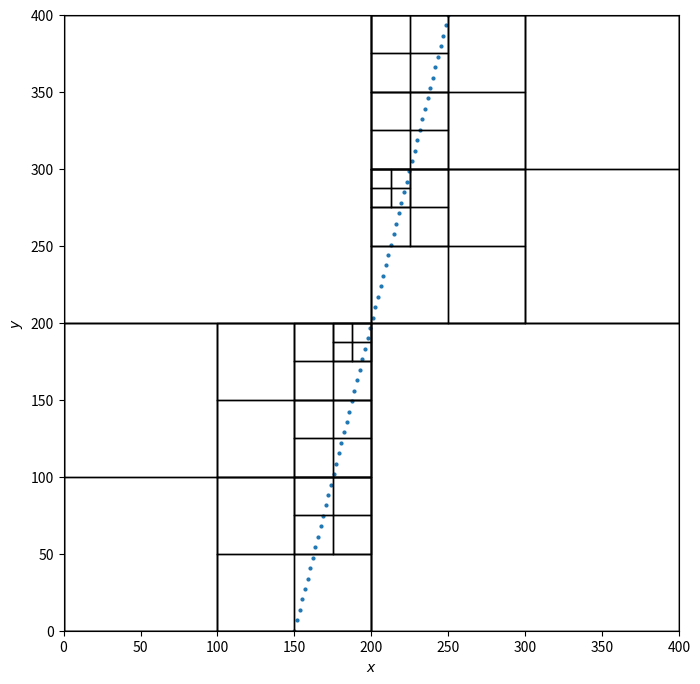

Python code for this plot:
# reference
# https://scipython.com/blog/quadtrees-2-implementation-in-python/

import numpy as np
import matplotlib.pyplot as plt

# from matplotlib import gridspec


class Point:
    """A point located at (x, y) in 2D space.

    Each Point object may be associated with a payload object.
    """

    def __init__(self, x, y, payload=None):
        self.x, self.y = x, y
        self.payload = payload

    # def __repr__(self):
    #     return "{}: {}".format(str((self.x, self.y)), repr(self.payload))

    # def __str__(self):
    #     return "P({:.2f}, {:.2f})".format(self.x, self.y)

    def distance_to(self, other):
        try:
            other_x, other_y = other.x, other.y
        except AttributeError:
            other_x, other_y = other
        return np.hypot(self.x - other.x, self.y - other.y)


class Rect:
    """A rectangle centered at (cx, cy) with width w and height h.

    Livesu calls this a "Cell" and I think that may be a good name,
    or alternatively "Subdomain".
    """

    def __init__(self, cx, cy, w, h):
        self.cx, self.cy = cx, cy
        self.w, self.h = w, h
        self.west_edge, self.east_edge = cx - w / 2, cx + w / 2
        self.north_edge, self.south_edge = cy - h / 2, cy + h / 2

    # def __repr__(self):
    #     return str((self.west_edge, self.east_edge, self.north_edge, self.south_edge))

    # def __str__(self):
    #     return "({:.2f}, {:.2f}, {:.2f}, {:.2f})".format(
    #         self.west_edge, self.north_edge, self.east_edge, self.south_edge
    #     )

    def contains(self, point):
        """Is point (a Point object or (x,y) tuple) inside this Rect?"""

        try:
            point_x, point_y = point.x, point.y
        except AttributeError:
            point_x, point_y = point

        return (
            point_x >= self.west_edge
            and point_x < self.east_edge
            and point_y >= self.north_edge
            and point_y < self.south_edge
        )

    def intersects(self, other):
        """Does Rect object other interesect this Rect?

[redacted]
        """
        return not (
            other.west_edge > self.east_edge
            or other.east_edge < self.west_edge
            or other.north_edge > self.south_edge
            or other.south_edge < self.north_edge
        )

    def draw(self, ax, c="k", lw=1, **kwargs):
        x1, y1 = self.west_edge, self.north_edge
        x2, y2 = self.east_edge, self.south_edge
        ax.plot([x1, x2, x2, x1, x1], [y1, y1, y2, y2, y1], c=c, lw=lw, **kwargs)


class QuadTree:
    """A class implementing a quadtree."""

    def __init__(self, boundary, max_points=4, depth=0):
        """Initialize this node of the quadtree.

        boundary is a Rect object defining the region from which points are
        placed into this node; max_points is the maximum number of points the
        node can hold before it must divide (branch into four more nodes);
        depth keeps track of how deep into the quadtree this node lies.

        """

        self.boundary = boundary
        self.max_points = max_points
        self.points = []
        self.depth = depth
        # A flag to indicate whether this node has divided (branched) or not.
        self.divided = False

        # CBH: better have some definition of all data in __init__
        # overwrite on "divide" method
        # self.nw = None
        # self.ne = None
        # self.se = None
        # self.sw = None

    # def __str__(self):
    #     """Return a string representation of this node, suitably formatted."""
    #     sp = " " * self.depth * 2
    #     s = str(self.boundary) + "\n"
    #     s += sp + ", ".join(str(point) for point in self.points)
    #     if not self.divided:
    #         return s
    #     return (
    #         s
    #         + "\n"
    #         + "\n".join(
    #             [
    #                 sp + "nw: " + str(self.nw),
    #                 sp + "ne: " + str(self.ne),
    #                 sp + "se: " + str(self.se),
    #                 sp + "sw: " + str(self.sw),
    #             ]
    #         )
    #     )

    def divide(self):
        """Divide (branch) this node by spawning four children nodes."""
        cx, cy = self.boundary.cx, self.boundary.cy
        w, h = self.boundary.w / 2, self.boundary.h / 2
        # The boundaries of the four children nodes are "northwest",
        # "northeast", "southeast" and "southwest" quadrants within the
        # boundary of the current node.
        self.nw = QuadTree(
            Rect(cx - w / 2, cy - h / 2, w, h), self.max_points, self.depth + 1
        )
        self.ne = QuadTree(
            Rect(cx + w / 2, cy - h / 2, w, h), self.max_points, self.depth + 1
        )
        self.se = QuadTree(
            Rect(cx + w / 2, cy + h / 2, w, h), self.max_points, self.depth + 1
        )
        self.sw = QuadTree(
            Rect(cx - w / 2, cy + h / 2, w, h), self.max_points, self.depth + 1
        )
        self.divided = True

    def insert(self, point):
        """Try to insert Point point into this QuadTree."""

        if not self.boundary.contains(point):
            # The point does not lie inside boundary: bail.
            return False
        if len(self.points) < self.max_points:
            # There's room for our point without dividing the QuadTree.
            self.points.append(point)
            return True

        # No room: divide if necessary, then try the sub-quads.
        if not self.divided:
            self.divide()

        return (
            self.ne.insert(point)
            or self.nw.insert(point)
            or self.se.insert(point)
            or self.sw.insert(point)
        )

    def query(self, boundary, found_points):
        """Find the points in the quadtree that lie within boundary."""

        if not self.boundary.intersects(boundary):
            # If the domain of this node does not intersect the search
            # region, we don't need to look in it for points.
            return False

        # Search this node's points to see if they lie within boundary ...
        for point in self.points:
            if boundary.contains(point):
                found_points.append(point)
        # ... and if this node has children, search them too.
        if self.divided:
            self.nw.query(boundary, found_points)
            self.ne.query(boundary, found_points)
            self.se.query(boundary, found_points)
            self.sw.query(boundary, found_points)
        return found_points

    # def query_circle(self, boundary, centre, radius, found_points):
    #     """Find the points in the quadtree that lie within radius of centre.

    #     boundary is a Rect object (a square) that bounds the search circle.
    #     There is no need to call this method directly: use query_radius.

    #     """

    #     if not self.boundary.intersects(boundary):
    #         # If the domain of this node does not intersect the search
    #         # region, we don't need to look in it for points.
    #         return False

    #     # Search this node's points to see if they lie within boundary
    #     # and also lie within a circle of given radius around the centre point.
    #     for point in self.points:
    #         if boundary.contains(point) and point.distance_to(centre) <= radius:
    #             found_points.append(point)

    #     # Recurse the search into this node's children.
    #     if self.divided:
    #         self.nw.query_circle(boundary, centre, radius, found_points)
    #         self.ne.query_circle(boundary, centre, radius, found_points)
    #         self.se.query_circle(boundary, centre, radius, found_points)
    #         self.sw.query_circle(boundary, centre, radius, found_points)
    #     return found_points

    # def query_radius(self, centre, radius, found_points):
    #     """Find the points in the quadtree that lie within radius of centre."""

    #     # First find the square that bounds the search circle as a Rect object.
    #     boundary = Rect(*centre, 2 * radius, 2 * radius)
    #     return self.query_circle(boundary, centre, radius, found_points)

    def __len__(self):
        """Return the number of points in the quadtree."""

        npoints = len(self.points)
        if self.divided:
            npoints += len(self.nw) + len(self.ne) + len(self.se) + len(self.sw)
        return npoints

    def draw(self, ax):
        """Draw a representation of the quadtree on Matplotlib Axes ax."""

        self.boundary.draw(ax)
        if self.divided:
            self.nw.draw(ax)
            self.ne.draw(ax)
            self.se.draw(ax)
            self.sw.draw(ax)


def main():
    DPI = 72
    np.random.seed(60)

    # width, height = 600, 400
    n_pixels = 400
    width, height = n_pixels, n_pixels

    n_points = 60  # 500

    # N = n_points
    # coords = np.random.randn(N, 2) * height / 3 + (width / 2, height / 2)
    # points = [Point(*coord) for coord in coords]

    px = np.linspace(start=150, stop=250, num=n_points, endpoint=True, dtype=float)
    py = np.linspace(start=0, stop=400, num=n_points, endpoint=True, dtype=float)
    coords = np.transpose([px, py])
    points = [Point(*coord) for coord in coords]

    domain = Rect(width / 2, height / 2, width, height)
    qtree = QuadTree(boundary=domain, max_points=3)
    for point in points:
        qtree.insert(point)

    print("Number of points in the domain =", len(qtree))

    fig = plt.figure(figsize=(700 / DPI, 500 / DPI), dpi=DPI)
    ax = plt.subplot()
    ax.set_xlim(0, width)
    ax.set_ylim(0, height)
    qtree.draw(ax)

    ax.scatter([p.x for p in points], [p.y for p in points], s=4)
    # ax.set_xticks([])
    # ax.set_yticks([])

    # region = Rect(140, 190, 150, 150)
    # found_points = []
    # qtree.query(region, found_points)
    # print("Number of found points =", len(found_points))

    # ax.scatter(
    #     [p.x for p in found_points],
    #     [p.y for p in found_points],
    #     facecolors="none",
    #     edgecolors="r",
    #     s=32,
    # )

    # region.draw(ax, c="r")

    # ax.invert_yaxis()  # inversion for photograph analogy, not used for meshing
    ax.set_aspect("equal")
    ax.set_xlabel(r"$x$")
    ax.set_ylabel(r"$y$")

    plt.tight_layout()
    # plt.savefig("search-quadtree.png", DPI=72)
    # plt.savefig("search-quadtree.png")
    filename = "search-quadtree.pdf"
    fig.savefig(filename, bbox_inches="tight", pad_inches=0)
    print(f"Serialized to {filename}")

    plt.show()


if __name__ == "__main__":
    main()
